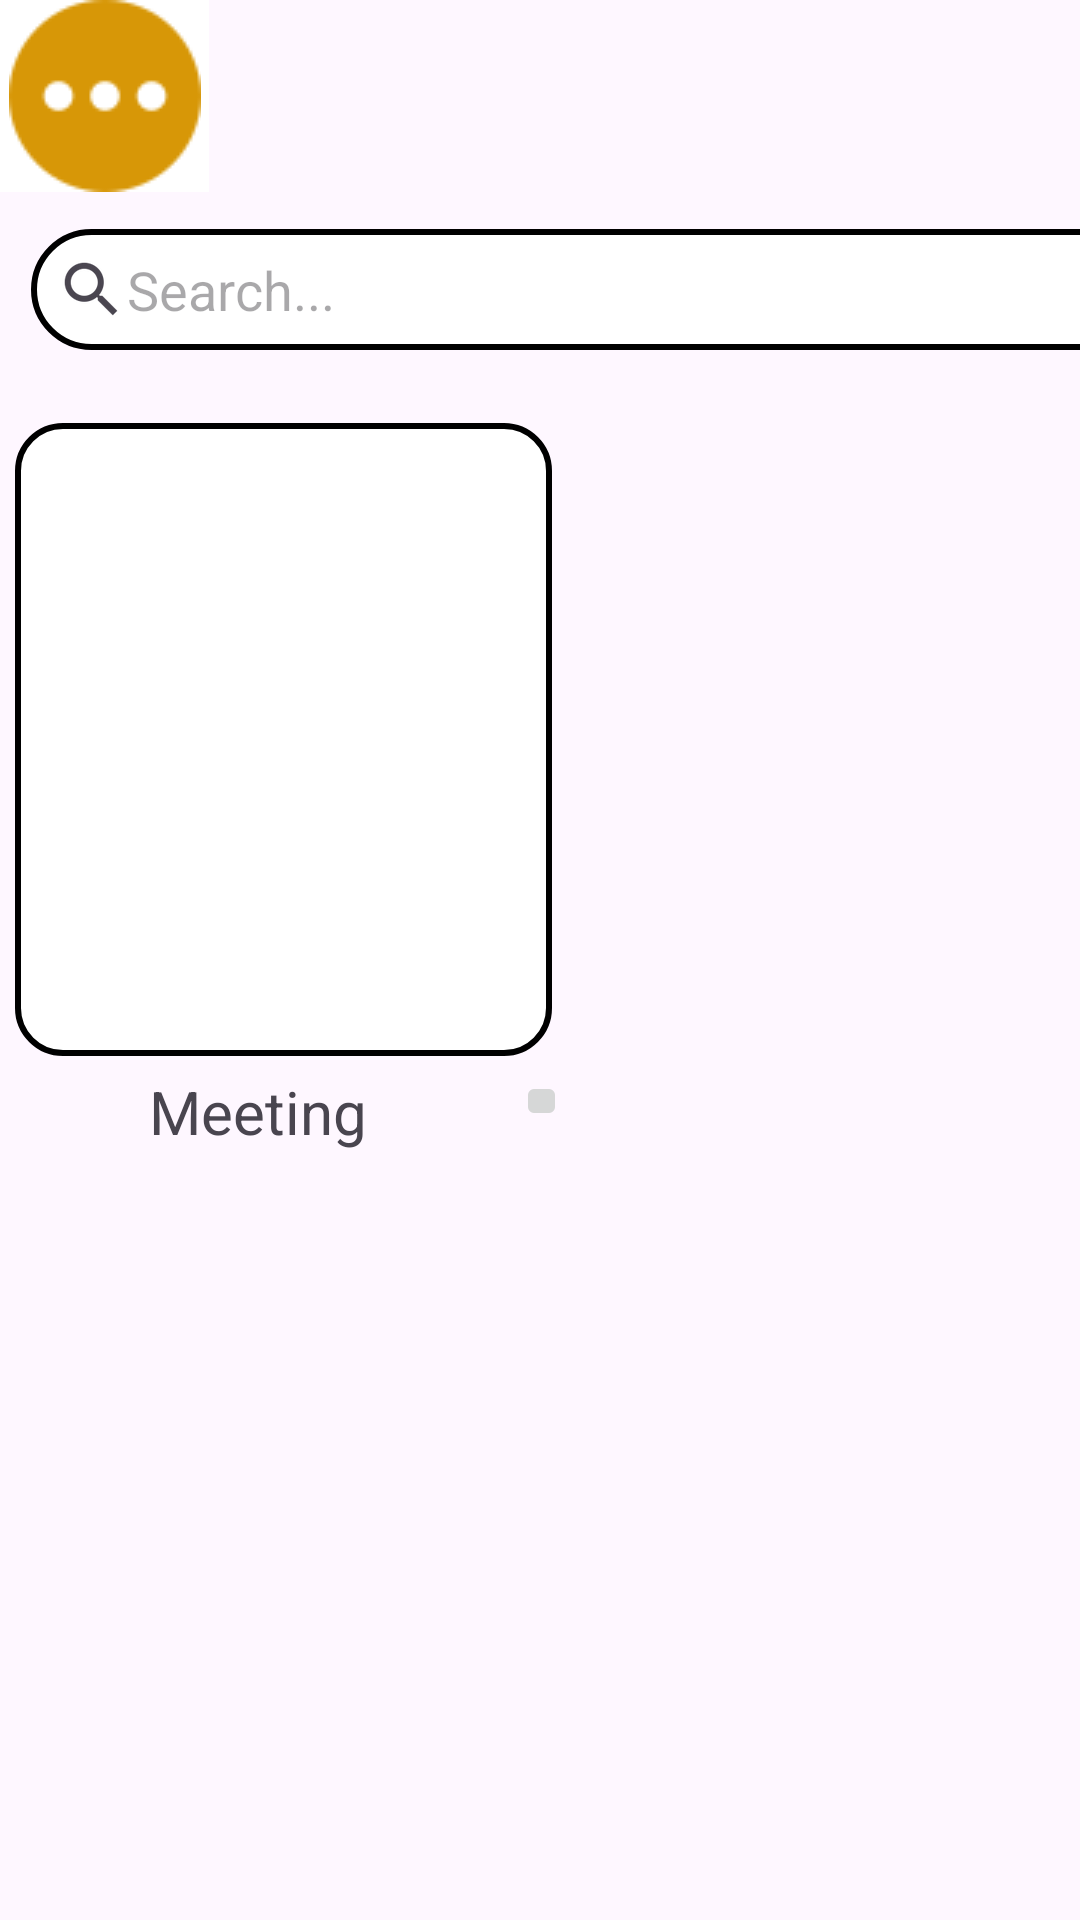

The Android layout XML behind this screen, and the referenced resources:
<!-- AndroidManifest.xml: application theme Theme.SaveYourNotes -->
<!-- res/layout/activity_notes_managment.xml -->
<?xml version="1.0" encoding="utf-8"?>
<androidx.constraintlayout.widget.ConstraintLayout xmlns:android="http://schemas.android.com/apk/res/android"
    xmlns:app="http://schemas.android.com/apk/res-auto"
    xmlns:tools="http://schemas.android.com/tools"
    android:id="@+id/main"
    android:layout_width="match_parent"
    android:layout_height="match_parent"
    tools:context=".Notes_Managment_acivity">

    <LinearLayout
        android:layout_width="409dp"
        android:layout_height="729dp"
        android:orientation="vertical"
        tools:layout_editor_absoluteX="1dp"
        tools:layout_editor_absoluteY="1dp">

        <LinearLayout
            android:layout_width="match_parent"
            android:layout_height="66dp"
            android:orientation="horizontal">

            <ImageButton
                android:id="@+id/imageButton"
                android:layout_width="44dp"
                android:layout_height="wrap_content"
                android:layout_weight="1"
                android:background="@color/white"
                app:layout_constraintStart_toStartOf="parent"
                app:srcCompat="@drawable/more" />

            <ImageView
                android:id="@+id/imageView"
                android:layout_width="303dp"
                android:layout_height="match_parent"
                android:layout_marginRight="5pt"
                android:layout_weight="1"
                app:srcCompat="@drawable/icon" />
        </LinearLayout>

        <LinearLayout
            android:layout_width="match_parent"
            android:layout_height="70dp"
            android:orientation="horizontal"
            app:layout_constraintEnd_toEndOf="parent"
            app:layout_constraintStart_toStartOf="parent">

            <EditText
                android:id="@+id/editTextTextEmailAddress"
                android:layout_width="wrap_content"
                android:layout_height="wrap_content"
                android:layout_margin="5pt"
                android:layout_weight="1"
                android:background="@drawable/search_bar"
                android:drawableStart="?android:attr/actionModeWebSearchDrawable"
                android:ems="10"
                android:hint="Search..."
                android:inputType="textEmailAddress"
                app:layout_constraintEnd_toEndOf="parent"
                app:layout_constraintStart_toStartOf="parent" />
        </LinearLayout>

        <TableLayout
            android:layout_width="match_parent"
            android:layout_height="match_parent">

            <TableRow
                android:layout_width="match_parent"
                android:layout_height="match_parent">

                <LinearLayout
                    android:layout_width="189dp"
                    android:layout_height="match_parent"
                    android:orientation="vertical">

                    <EditText
                        android:id="@+id/editTextTextMultiLine"
                        android:layout_width="match_parent"
                        android:layout_height="211dp"
                        android:layout_margin="5dp"
                        android:background="@drawable/note"
                        android:ems="10"
                        android:gravity="start|top"
                        android:inputType="textMultiLine" />

                    <LinearLayout
                        android:layout_width="match_parent"
                        android:layout_height="match_parent"
                        android:orientation="horizontal"
                        android:textAlignment="center">

                        <TextView
                            android:id="@+id/textView3"
                            android:layout_width="172dp"
                            android:layout_height="wrap_content"
                            android:text="Meeting"
                            android:textAlignment="center"
                            android:textSize="20sp" />

                        <ImageButton
                            android:id="@+id/imageButton5"
                            android:layout_width="wrap_content"
                            android:layout_height="wrap_content"
                            android:layout_weight="1"
                            app:layout_constraintBottom_toBottomOf="parent"
                            app:layout_constraintEnd_toEndOf="parent"
                            app:layout_constraintStart_toStartOf="parent"
                            app:layout_constraintTop_toTopOf="parent"
                            app:srcCompat="@drawable/moreoptions2" />
                    </LinearLayout>

                </LinearLayout>

            </TableRow>

            <TableRow
                android:layout_width="match_parent"
                android:layout_height="match_parent" />

        </TableLayout>
    </LinearLayout>
</androidx.constraintlayout.widget.ConstraintLayout>
<!-- resources referenced by this layout -->
<resources>
  <color name="white">#FFFFFFFF</color>
  <!-- drawable more: png bitmap (drawable, 1947 bytes) -->
  <!-- drawable note (drawable) -->
  <shape android:shape="rectangle" xmlns:android="http://schemas.android.com/apk/res/android">
          <solid android:color="#FFFFFF"/>
          <stroke android:color="#000000"
                  android:width="2dp"/>
          <corners android:radius="15dp"/>
  
      </shape>
  <!-- drawable search_bar (drawable) -->
  <shape xmlns:android="http://schemas.android.com/apk/res/android">
  
      <solid android:color="#FFFFFF"/>
  
      <stroke
          android:width="2dp"
          android:color="#000000"/>
  
      <corners android:radius="50dp"/>
  
      <padding
          android:left="8dp"
          android:right="8dp"
          android:top="8dp"
          android:bottom="8dp"/>
  
  </shape>
  <style name="Theme.SaveYourNotes" parent="Base.Theme.SaveYourNotes" />
  <style name="Base.Theme.SaveYourNotes" parent="Theme.Material3.DayNight.NoActionBar">
          
          
      </style>
</resources>
